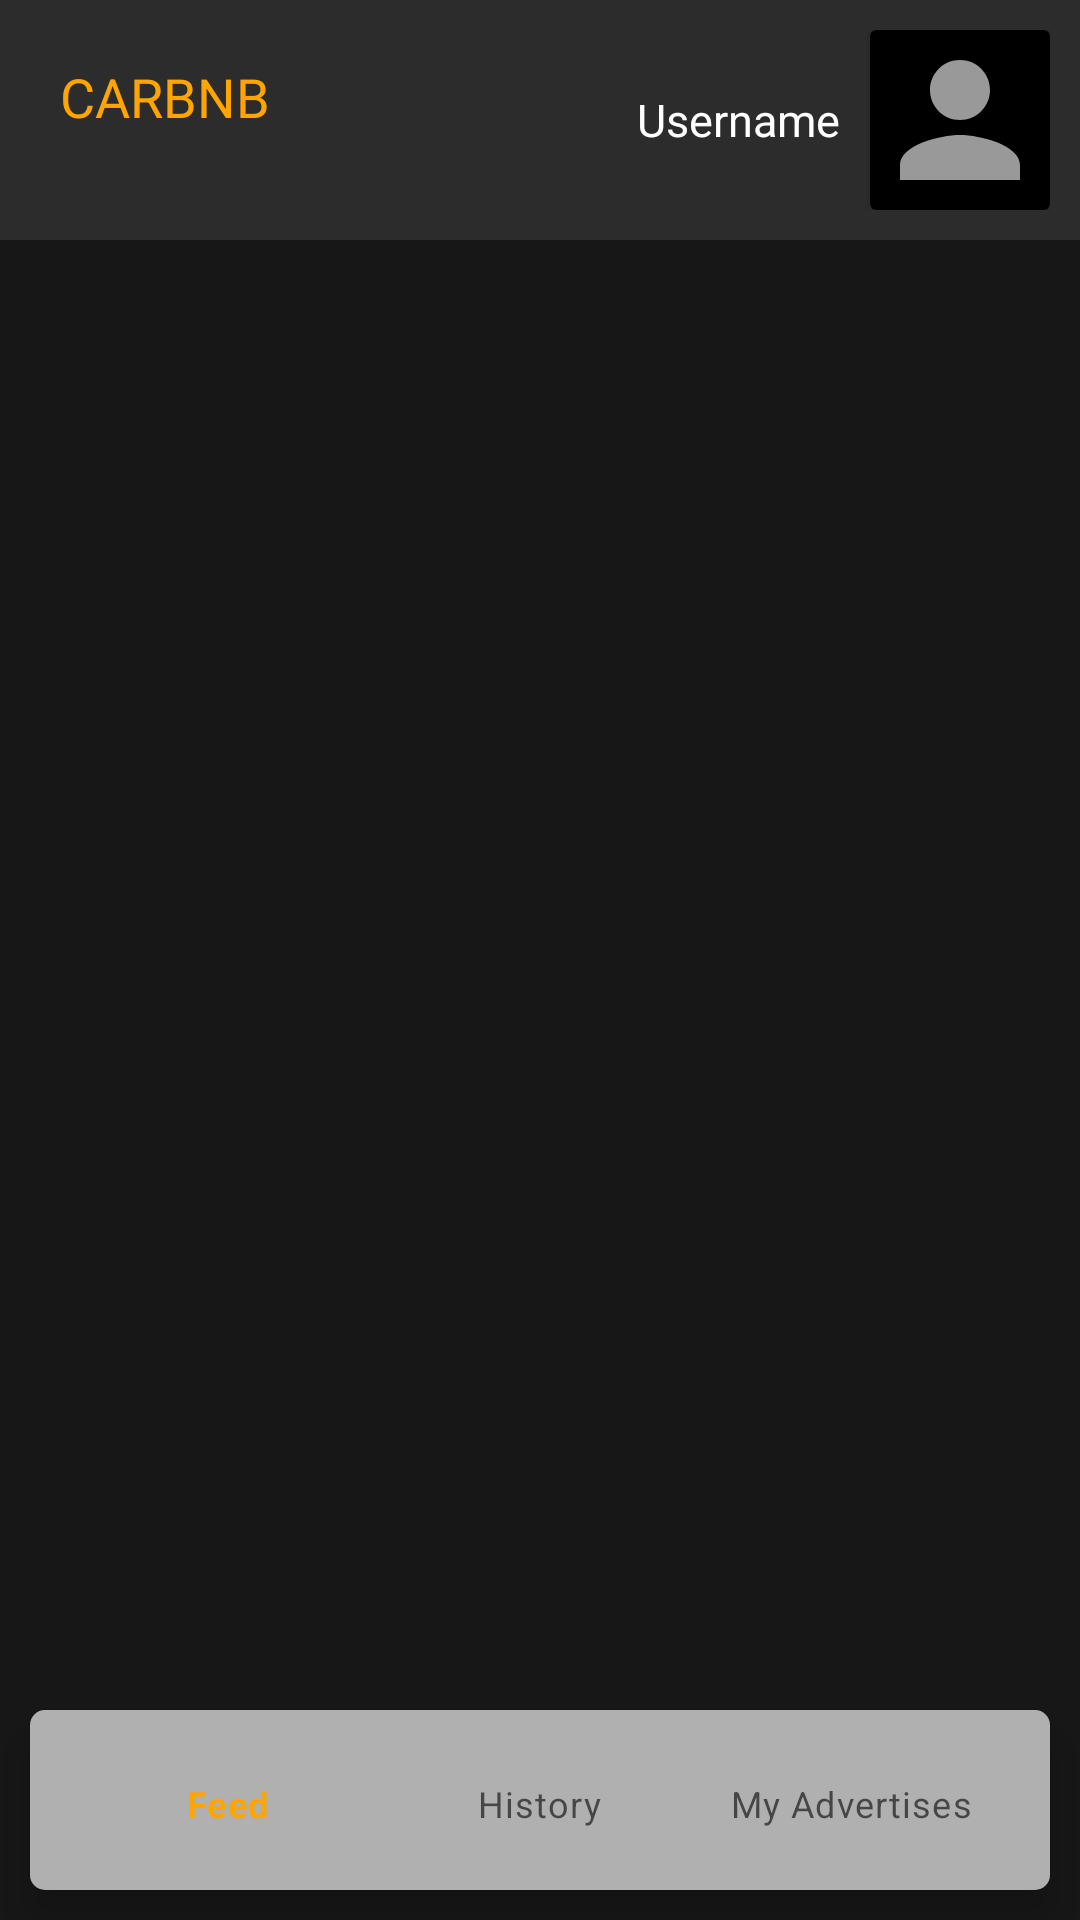

Layout XML and referenced resources for this Android screen:
<!-- AndroidManifest.xml: application theme Theme.CarBnb -->
<!-- res/layout/activity_home.xml -->
<?xml version="1.0" encoding="utf-8"?>
<androidx.constraintlayout.widget.ConstraintLayout xmlns:android="http://schemas.android.com/apk/res/android"
    xmlns:app="http://schemas.android.com/apk/res-auto"
    xmlns:tools="http://schemas.android.com/tools"
    android:layout_width="match_parent"
    android:layout_height="match_parent"
    android:background="@color/darkgray_background_color"
    tools:context=".ui.HomeActivity">

    <LinearLayout
        android:id="@+id/topbar"
        android:layout_width="match_parent"
        android:layout_height="wrap_content"
        android:background="#2c2c2c"
        android:orientation="horizontal"

        android:padding="10dp"
        app:layout_constraintTop_toTopOf="parent">

        <TextView
            android:layout_width="0dp"
            android:layout_height="wrap_content"
            android:layout_marginStart="10dp"
            android:layout_marginTop="10dp"
            android:layout_weight="2"
            android:gravity="center_vertical"
            android:text="@string/carbnb"
            android:textColor="@color/light_orange"
            android:textSize="18sp" />

        <TextView
            android:id="@+id/username"
            android:layout_width="wrap_content"
            android:layout_height="wrap_content"
            android:layout_gravity="center_vertical"
            android:layout_marginEnd="10dp"
            android:text="@string/username"
            android:textColor="@color/white"
            android:textSize="15sp" />

        <androidx.cardview.widget.CardView
            android:id="@+id/profile"
            android:layout_width="60dp"
            android:layout_height="60dp"
            android:layout_gravity="end"
            android:backgroundTint="@color/black">

            <ImageView
                android:id="@+id/profileImage"
                android:layout_width="match_parent"
                android:layout_height="match_parent"
                android:src="@drawable/ic_noprofile"/>

        </androidx.cardview.widget.CardView>


    </LinearLayout>

    <androidx.fragment.app.FragmentContainerView
        android:id="@+id/fragmentContainer"
        android:layout_marginHorizontal="10dp"
        android:layout_width="match_parent"
        android:layout_height="0dp"
        app:layout_constraintTop_toBottomOf="@id/topbar"
        app:layout_constraintBottom_toTopOf="@id/bottomNav"
        app:layout_constraintStart_toStartOf="parent"
        app:layout_constraintEnd_toEndOf="parent"
        />

    <com.google.android.material.bottomnavigation.BottomNavigationView
        android:id="@+id/bottomNav"
        android:layout_width="match_parent"
        android:layout_height="60dp"
        app:menu="@menu/bottom_menu"
        android:layout_margin="10dp"
        android:background="@drawable/bg_edittext"
        app:layout_constraintBottom_toBottomOf="parent"
        app:layout_constraintStart_toStartOf="parent"
        app:layout_constraintEnd_toEndOf="parent"/>

</androidx.constraintlayout.widget.ConstraintLayout>
<!-- resources referenced by this layout -->
<resources>
  <color name="black">#FF000000</color>
  <color name="darkgray_background_color">#171717</color>
  <color name="light_orange">#FFA500</color>
  <color name="white">#FFFFFFFF</color>
  <!-- drawable bg_edittext (drawable) -->
  <?xml version="1.0" encoding="utf-8"?>
  <shape xmlns:android="http://schemas.android.com/apk/res/android"
      android:shape="rectangle">
  
      <solid android:color="#B0B0B0"/>
      <corners android:radius="5dp"/>
      <padding
          android:bottom="14dp"
          android:left="14dp"
          android:right="14dp"
          android:top="14dp"/>
  
  </shape>
  <!-- drawable ic_noprofile (drawable) -->
  <vector android:alpha="0.6" android:height="24dp" android:tint="#FFFFFF"
      android:viewportHeight="24" android:viewportWidth="24"
      android:width="24dp" xmlns:android="http://schemas.android.com/apk/res/android">
      <path android:fillColor="@android:color/white" android:pathData="M12,12c2.21,0 4,-1.79 4,-4s-1.79,-4 -4,-4 -4,1.79 -4,4 1.79,4 4,4zM12,14c-2.67,0 -8,1.34 -8,4v2h16v-2c0,-2.66 -5.33,-4 -8,-4z"/>
  </vector>
  <string name="carbnb">CARBNB</string>
  <string name="username">Username</string>
  <style name="Theme.CarBnb" parent="Base.Theme.CarBnb" />
  <style name="Base.Theme.CarBnb" parent="Theme.MaterialComponents.Light.NoActionBar">
          
          <item name="colorPrimary">@color/light_orange</item>
          <item name="color">@color/red</item>
      </style>
  <color name="red">#8B0000</color>
</resources>
